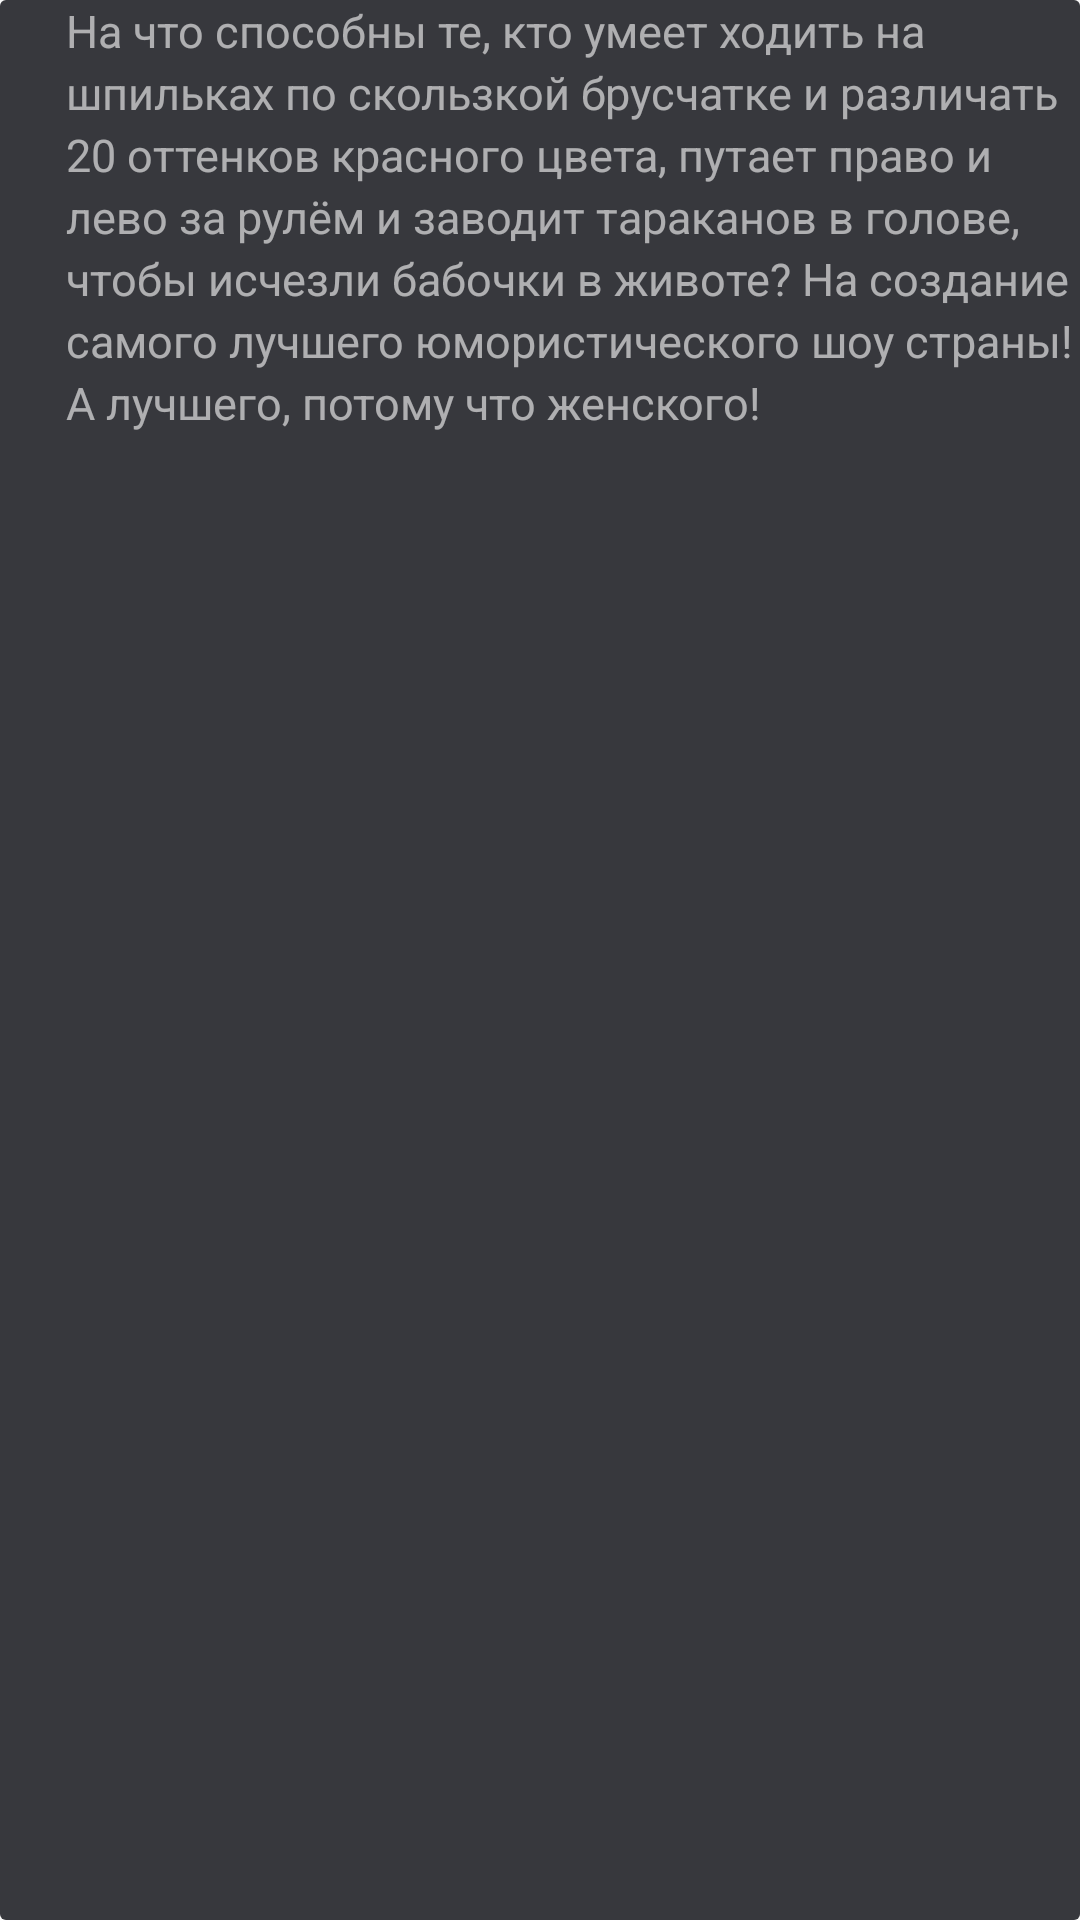

Android layout source for this screen:
<!-- AndroidManifest.xml: application theme AppTheme -->
<!-- res/layout/nav_detail_layout.xml -->
<?xml version="1.0" encoding="utf-8"?>
<LinearLayout android:id="@+id/banner_detail_layout"
              xmlns:android="http://schemas.android.com/apk/res/android"
              android:layout_width="fill_parent"
              android:layout_height="wrap_content"
              android:layout_marginBottom="26dp"
              android:layout_marginLeft="96dp"
              android:layout_marginRight="96dp"
              android:background="@drawable/nav_infobar_basic_bg">

    
    <TextView
        android:layout_marginLeft="12dp"
        android:id="@+id/banner_detail_info"
        android:layout_width="fill_parent"
        android:layout_height="wrap_content"
        android:layout_marginBottom="16dp"
        android:layout_weight="1"
        android:lineSpacingExtra="3dip"
        android:paddingLeft="10dip"
        android:text="На что способны те, кто умеет ходить на шпильках по скользкой брусчатке и различать 20 оттенков красного цвета, путает право и лево за рулём и заводит тараканов в голове, чтобы исчезли бабочки в животе? На создание самого лучшего юмористического шоу страны! А лучшего, потому что женского!"
        android:textColor="#99FFFFFF"
        android:textSize="15sp"/>

    <LinearLayout
        android:id="@+id/banner_detail_info_right_layout"
        android:layout_width="fill_parent"
        android:layout_height="wrap_content"
        android:layout_weight="10"
        android:orientation="vertical"
        android:visibility="gone">

        

        <ImageView
            android:id="@+id/banner_detail_info_uparrow"
            android:layout_width="match_parent"
            android:layout_height="match_parent"
            android:layout_weight="1"
            android:src="@drawable/nav_detail_icon_arrow_up"/>
        

        <TextView
            android:id="@+id/banner_detail_info_pagenum"
            android:layout_width="match_parent"
            android:layout_height="60dip"
            android:layout_weight="1"
            android:background="#4b5459"
            android:gravity="center"
            android:textSize="@dimen/nav_textsize_normal"/>
        

        <ImageView
            android:id="@+id/banner_detail_info_downarrow"
            android:layout_width="match_parent"
            android:layout_height="match_parent"
            android:layout_weight="1"
            android:src="@drawable/nav_detail_icon_arrow_down"/>
    </LinearLayout>
</LinearLayout>
<!-- resources referenced by this layout -->
<resources>
  <dimen name="nav_textsize_normal">24sp</dimen>
  <!-- drawable nav_detail_icon_arrow_down: png bitmap (drawable, 4482 bytes) -->
  <!-- drawable nav_detail_icon_arrow_up: png bitmap (drawable, 4400 bytes) -->
  <!-- drawable nav_infobar_basic_bg (drawable) -->
  <?xml version="1.0" encoding="utf-8"?>
  <shape xmlns:android="http://schemas.android.com/apk/res/android" >
      <solid android:color="#37383D" />
      <corners android:radius="2dp" />
  </shape>
  <style name="AppTheme" parent="Theme.AppCompat.Light.NoActionBar">
          
          <item name="colorPrimary">@color/colorPrimary</item>
          <item name="colorPrimaryDark">@color/colorPrimaryDark</item>
          <item name="colorAccent">#7E7E81</item>
      </style>
  <color name="colorPrimary">#008577</color>
  <color name="colorPrimaryDark">#00574B</color>
</resources>
